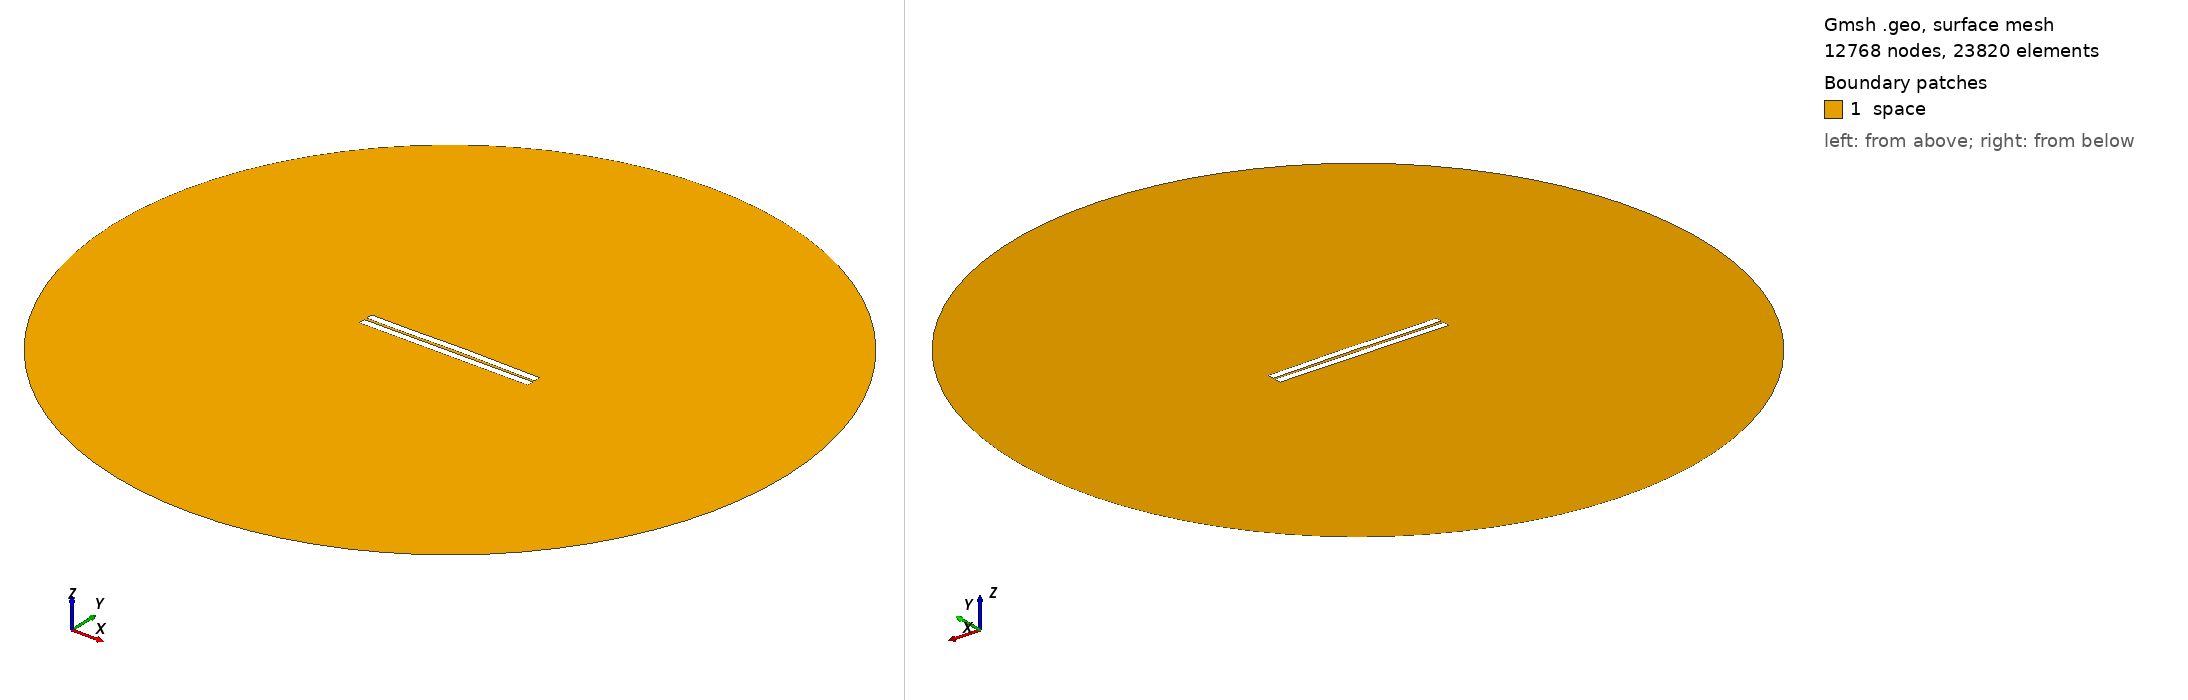

Gmsh geometry script, surface-meshed: 12768 nodes, 23820 surface elements. Boundary patches (legend numbers): 1 space. Left view from above one corner, right view from below the opposite corner. Legend entries are the model's physical surfaces. The drawing asked Gmsh for element sizes between 1% and 20% of the model's largest extent; the script's own settings can give other sizes.

=== 232.geo (drawn) ===
//---------------------------------------
// Geometry kernel
//---------------------------------------

SetFactory("OpenCASCADE");



//---------------------------------------
// Parameters of the geometry
//---------------------------------------

// Overetch of the upper plate
overetch = 0.0;

// Distance between the plates
distance = 1.5;

// Discretization over the x axis (for the deformation)
nx = 50; 

// Length of the plate
L = 100 - overetch; 

// Number of modes
n = 4; 

// 1st mode coefficient
coeff(1) = -0.075;
beta(1) = 0.596864 * 3.1415926535 / L;

// 2nd mode coefficient
coeff(2) = 0.15;
beta(2) = 1.49418 * 3.1415926535 / L;

// 3rd mode coefficient
coeff(3) = -0.075;
beta(3) = 2.50025 * 3.1415926535 / L;

// 4th mode coefficient
coeff(4) = -0.075;
beta(4) = 3.49999 * 3.1415926535 / L;



//---------------------------------------
// Upper plate (deformed rectangle)
//---------------------------------------

// Coordiantes of the upper plate
xmin = -50;
xmax = 50 - overetch;

// Height of the upper plate
yheight = 4 - 2 * overetch;

// Indexes of the points
UpperID[] = {};
LowerID[] = {};
LeftID[] = {};
RightID[] = {};

// Point index
p = 1;

// Horizontal edges
For i In {1:nx}
    x = xmin + (i-1)*(xmax - xmin)/(nx-1);

    y_bottom = distance / 2 + overetch;
    For j In {1:n}
        C = (Cosh(beta(j)*L) + Cos(beta(j)*L)) / (Sinh(beta(j)*L) + Sin(beta(j)*L));
        y_bottom  = y_bottom + coeff(j) * (Cosh(beta(j)*(x+50)) - Cos(beta(j)*(x+50)) - C * (Sinh(beta(j)*(x+50)) - Sin(beta(j)*(x+50))));
    EndFor

    y_top = y_bottom + yheight;

    Point(p) = {x, y_top, 0, 1.0};
    UpperID[i] = p;
    p = p + 1;

    Point(p) = {x, y_bottom, 0, 1.0};
    LowerID[i] = p;
    p = p + 1;
EndFor

// Create point lists
UpperPts[] = {}; LowerPts[] = {};
For i In {1:nx}
  UpperPts[] += {UpperID[i]};
  LowerPts[] += {LowerID[i]};
EndFor

// Build splines
Spline(1) = {UpperPts[]};
Spline(2) = {LowerPts[]};
Line(3) = {LowerPts[nx-1], UpperPts[nx-1]};
Line(4) = {LowerPts[0], UpperPts[0]};

// Build the plane surface
Curve Loop(1) = {2, 3, -1, -4};
Plane Surface(1) = {1};



//---------------------------------------
// Lower plate (rectangle)
//---------------------------------------

// Vertices
Point(1001) = {-50, -1, 0, 1.0};
Point(1002) = { 50, -1, 0, 1.0};
Point(1003) = { 50,  -5, 0, 1.0};
Point(1004) = {-50,  -5, 0, 1.0};

// Edges
Line(5) = {1001, 1002};
Line(6) = {1002, 1003};
Line(7) = {1003, 1004};
Line(8) = {1004, 1001};

// Plane surface
Line Loop(2) = {5, 6, 7, 8};
Plane Surface(2) = {2}; 



//---------------------------------------
// Outer (fictious) boundary
//---------------------------------------

// Points
Point(1005) = {0, 0, 0};       // Center
Point(1006) = {200, 0, 0};     // Start point
Point(1007) = {0, 200, 0};     // 90 degrees
Point(1008) = {-200, 0, 0};    // 180 degrees
Point(1009) = {0, -200, 0};    // 270 degrees

// Circle arcs (each needs start, center, end)
Circle(9) = {1006, 1005, 1007};
Circle(10) = {1007, 1005, 1008};
Circle(11) = {1008, 1005, 1009};
Circle(12) = {1009, 1005, 1006};

// Plane surface for the entire domain
Curve Loop(3) = {9, 10, 11, 12};
Surface(3) = {3};

// Subtract the plates from the whole domain to obtain the actual domain where we want to solve the equations
BooleanDifference{ Surface{3}; Delete; }{ Surface{1}; Surface{2}; Delete; }




//---------------------------------------
// Transfinite Lines/Curves
//---------------------------------------

// Set the number of points on the boundaries
r = 7;

// Plates
Transfinite Curve {1, 2} = 50*r Using Progression 1;
Transfinite Curve {3, 4} = 2*r Using Progression 1;
Transfinite Line {5, 7} = 50*r Using Progression 1;
Transfinite Line {6, 8} = 2*r Using Progression 1;

// Outer boundary
Transfinite Line {9, 10, 11, 12} = 20 Using Progression 1;



//---------------------------------------
// Physical groups
//---------------------------------------                

// Physical curves (boundaries)
Physical Line("force_segment", 10) = {2};
Physical Line("upper_plate", 11) = {1, 3, 4};
Physical Line("lower_plate", 12) = {5, 6, 7, 8};
Physical Line("boundary", 20) = {9, 10, 11, 12};

// Physical Surfaces
Physical Surface("space", 30) = {3};



//---------------------------------------
// 6. Generate the Mesh
//---------------------------------------

// 2D mesh generation
Mesh 2;
